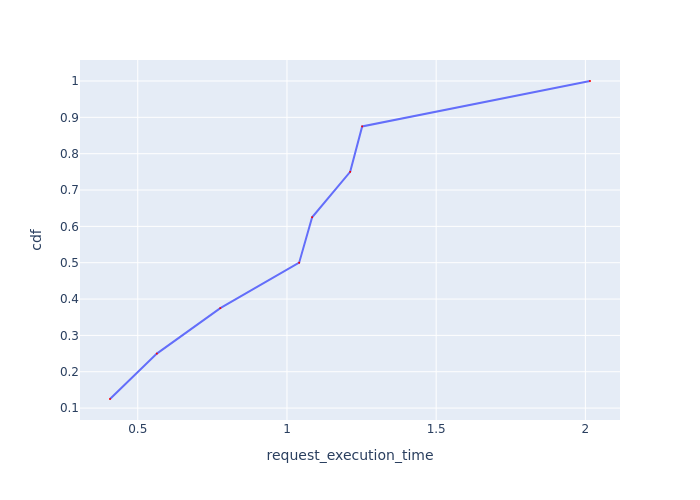

The data file committed next to this chart (first rows):
Request Id, request_execution_time, cdf
0_6, 0.407, 0.125
0_7, 0.5639, 0.25
0_2, 0.7766, 0.375
0_1, 1.041, 0.5
0_3, 1.084, 0.625
0_4, 1.212, 0.75
0_0, 1.252, 0.875
0_5, 2.015, 1.0
